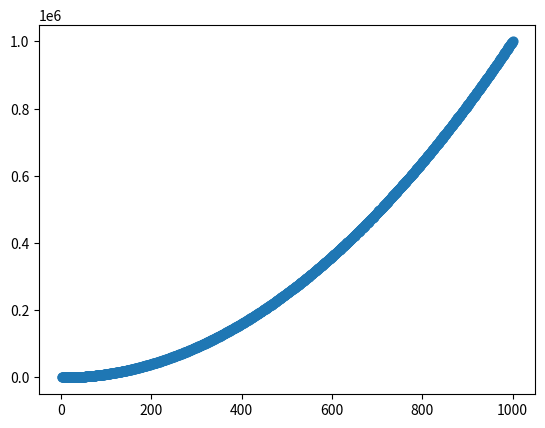

Source code (Python): (Note: this script raises an exception after producing the figure.)
import matplotlib.pyplot as plt

"""
plt.scatter(2, 4, s=200)
plt.show()
"""
"""
# scatter()绘制一系列点
x_values = [1, 2, 3, 4, 5]
y_values = [1, 4, 9, 16, 25]

plt.scatter(x_values, y_values, s=100)
plt.show()
"""

# 自动计算数据
x_values = list(range(1, 1001))
y_values = [x**2 for x in x_values]
plt.scatter(x_values, y_values, s=40)

# 设置坐标的取值范围
plt.axis([0, 1100, 1100000])
plt.show()
